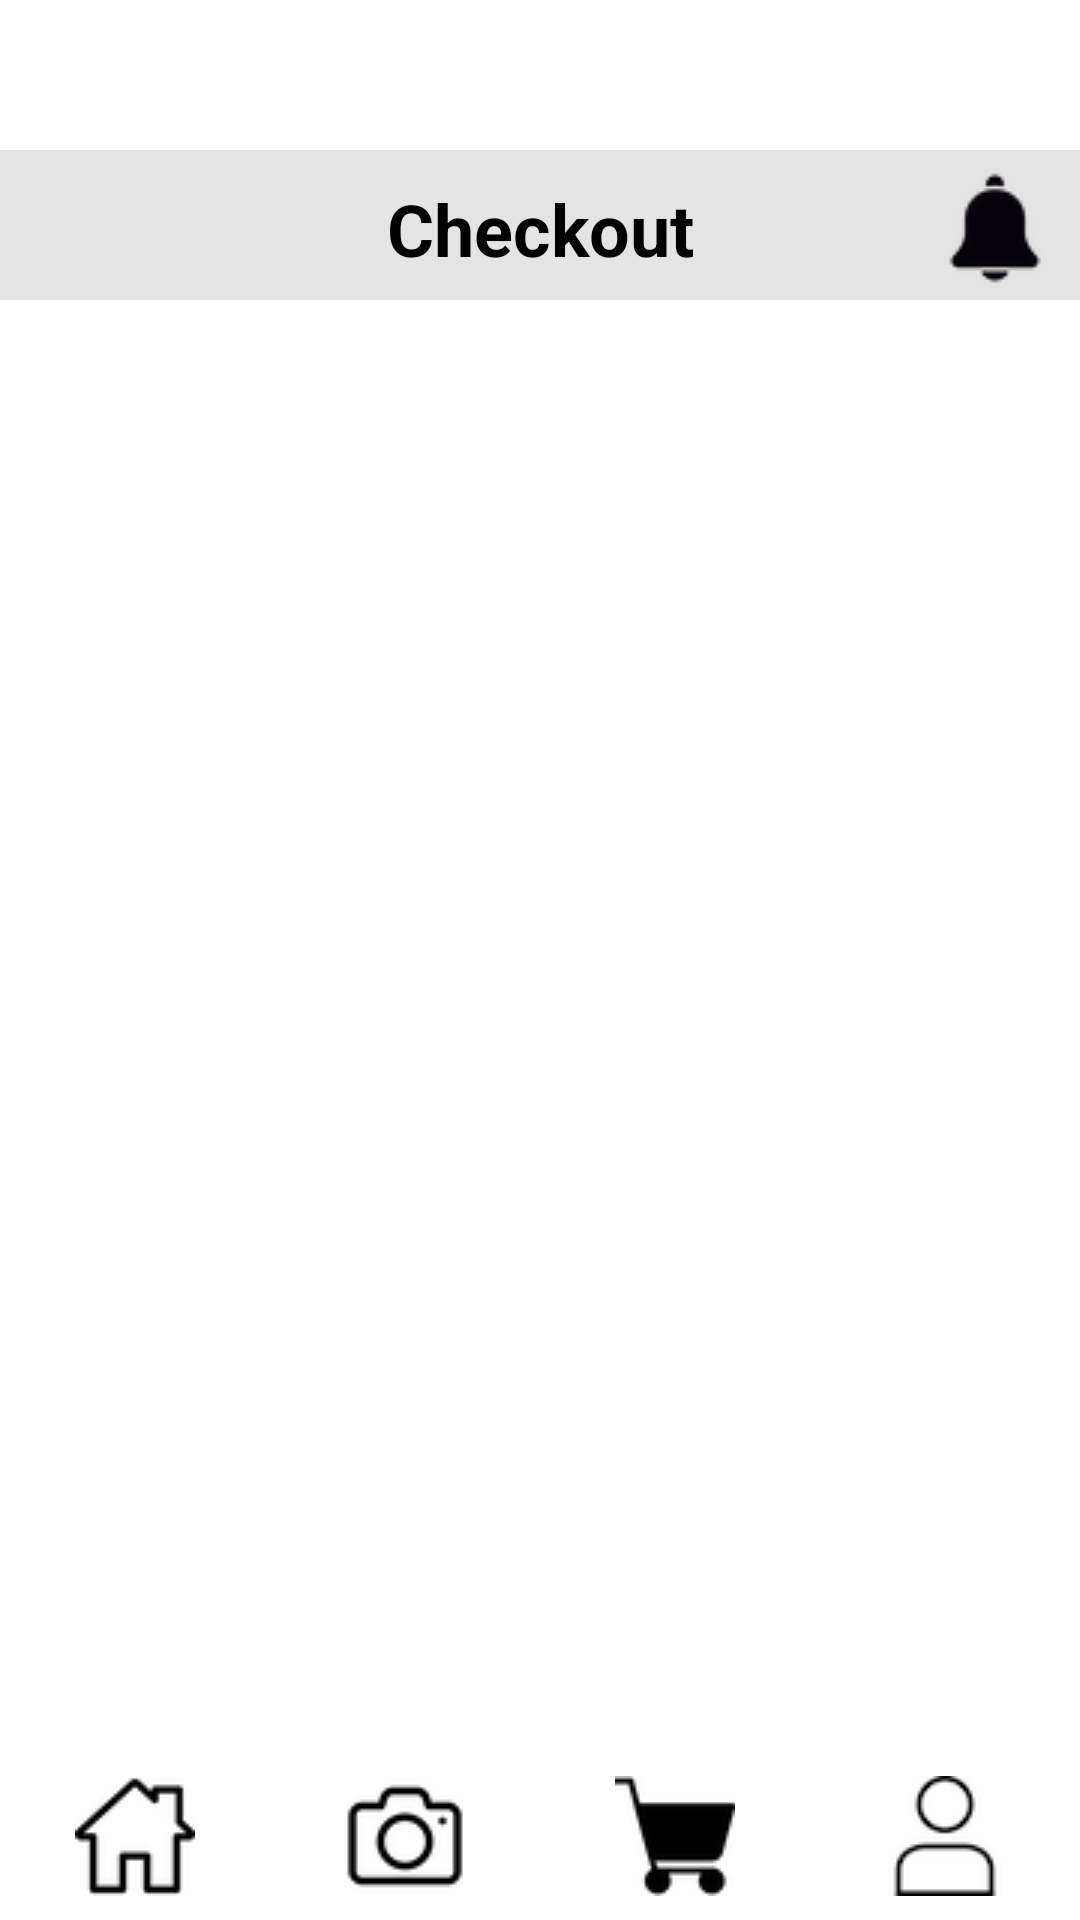

Produce the Android XML layout that renders to this screen, including the resource entries it uses.
<!-- AndroidManifest.xml: application theme Theme.Edgerslottery -->
<!-- res/layout/activity_checkout.xml -->
<?xml version="1.0" encoding="utf-8"?>
<androidx.constraintlayout.widget.ConstraintLayout xmlns:android="http://schemas.android.com/apk/res/android"
    xmlns:tools="http://schemas.android.com/tools"
    android:layout_width="match_parent"
    android:layout_height="match_parent"
    xmlns:app="http://schemas.android.com/apk/res-auto">

    <LinearLayout
        android:id="@+id/linearLayout4"
        android:layout_width="match_parent"
        android:layout_height="50dp"
        android:orientation="vertical"
        app:layout_constraintEnd_toEndOf="parent"
        app:layout_constraintStart_toStartOf="parent"
        app:layout_constraintTop_toTopOf="parent">

    </LinearLayout>

    <LinearLayout
        android:id="@+id/linearLayout5"
        android:layout_width="match_parent"
        android:layout_height="50dp"
        android:orientation="vertical"
        android:background="@color/headerGray"
        app:layout_constraintEnd_toEndOf="parent"
        app:layout_constraintStart_toStartOf="parent"
        app:layout_constraintTop_toBottomOf="@+id/linearLayout4">

        <TextView
            android:id="@+id/ProfileTab"
            android:layout_width="300dp"
            android:layout_height="wrap_content"
            android:padding="10dp"
            android:layout_gravity="center"
            android:text="@string/checkout"
            android:textAlignment="center"
            android:textColor="@color/black"
            android:textSize="24sp"
            android:textStyle="bold" />

    </LinearLayout>

    <LinearLayout
        android:layout_width="57dp"
        android:layout_height="50dp"
        android:layout_marginTop="1dp"
        android:orientation="vertical"
        app:layout_constraintEnd_toEndOf="parent"
        app:layout_constraintTop_toBottomOf="@+id/linearLayout4">

        <ImageButton
            android:id="@+id/ProfileNotification"
            android:layout_width="match_parent"
            android:layout_height="match_parent"
            android:contentDescription="@string/notification"
            android:backgroundTint="@color/headerGray"
            app:srcCompat="@drawable/notification_icon" />
    </LinearLayout>

    <LinearLayout
        android:id="@+id/action_bar"
        android:layout_width="match_parent"
        android:layout_height="53dp"
        android:orientation="horizontal"
        app:layout_constraintBottom_toBottomOf="parent"
        app:layout_constraintEnd_toEndOf="parent"
        app:layout_constraintStart_toStartOf="parent">


        <ImageButton
            android:id="@+id/HomeButton"
            android:layout_width="50dp"
            android:layout_height="50dp"
            android:layout_weight="1"
            android:backgroundTint="@color/white"
            android:contentDescription="@string/home"
            app:srcCompat="@drawable/home" />

        <ImageButton
            android:id="@+id/qrButton"
            android:layout_width="50dp"
            android:layout_height="50dp"
            android:layout_weight="1"
            android:backgroundTint="@color/white"
            android:contentDescription="@string/qrCode"
            app:srcCompat="@drawable/camera" />

        <ImageButton
            android:id="@+id/checkoutButton"
            android:layout_width="50dp"
            android:layout_height="50dp"
            android:layout_weight="1"
            android:backgroundTint="@color/white"
            android:contentDescription="@string/checkout"
            app:srcCompat="@drawable/cart_selected" />

        <ImageButton
            android:id="@+id/ProfileButton"
            android:layout_width="50dp"
            android:layout_height="50dp"
            android:layout_weight="1"
            android:backgroundTint="@color/white"
            android:contentDescription="@string/profile"
            app:srcCompat="@drawable/profile" />
    </LinearLayout>

</androidx.constraintlayout.widget.ConstraintLayout>
<!-- resources referenced by this layout -->
<resources>
  <color name="black">#FF000000</color>
  <color name="headerGray">#E4E4E4</color>
  <color name="white">#FFFFFFFF</color>
  <!-- drawable camera: png bitmap (drawable, 2111 bytes) -->
  <!-- drawable cart_selected: png bitmap (drawable, 2470 bytes) -->
  <!-- drawable home: png bitmap (drawable, 1944 bytes) -->
  <!-- drawable notification_icon: png bitmap (drawable, 1969 bytes) -->
  <!-- drawable profile: png bitmap (drawable, 2165 bytes) -->
  <string name="checkout">Checkout</string>
  <string name="home">Home</string>
  <string name="notification">Notifications</string>
  <string name="profile">Profile</string>
  <string name="qrCode">QR Code</string>
  <style name="Theme.Edgerslottery" parent="Theme.MaterialComponents.DayNight.NoActionBar">
          
          <item name="colorPrimary">@color/purple_500</item>
          <item name="colorPrimaryVariant">@color/purple_700</item>
          <item name="colorOnPrimary">@color/white</item>
          
          <item name="colorSecondary">@color/teal_200</item>
          <item name="colorSecondaryVariant">@color/teal_700</item>
          <item name="colorOnSecondary">@color/black</item>
          
          <item name="android:statusBarColor">?attr/colorPrimaryVariant</item>
          
      </style>
  <color name="purple_500">#FF6200EE</color>
  <color name="purple_700">#FF3700B3</color>
  <color name="teal_200">#FF03DAC5</color>
  <color name="teal_700">#FF018786</color>
</resources>
